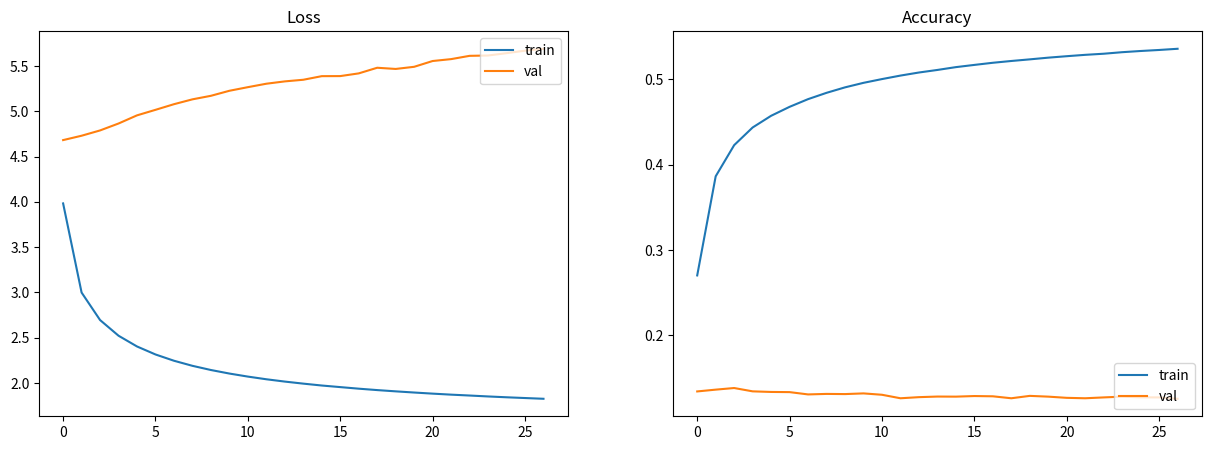

The matplotlib source for this figure: (Note: this script raises an exception after producing the figure.)
import matplotlib as mpl

mpl.use('Agg')
from matplotlib import pyplot as plt
import re


def plot_performance(train_loss, train_acc, val_loss, val_acc):
    plt.figure(figsize=(15, 5))

    # Plot Loss
    plt.subplot(1, 2, 1)
    plt.title("Loss")
    plt.plot(train_loss, label="train")
    plt.plot(val_loss, label="val")
    plt.legend(loc="upper right")

    # Plot Accuracy
    plt.subplot(1, 2, 2)
    plt.title("Accuracy")
    plt.plot(train_acc, label="train")
    plt.plot(val_acc, label="val")
    plt.legend(loc="lower right")

    # Save figure
    plt.savefig("lstm/performance.png")


if __name__ == '__main__':
    input = '''[EPOCH]: 1 | [TRAIN LOSS]: 3.9829 | [TRAIN ACC]: 0.2702 | [VAL LOSS]: 4.6819 | [VAL ACC]: 0.1343
[EPOCH]: 2 | [TRAIN LOSS]: 2.9989 | [TRAIN ACC]: 0.3863 | [VAL LOSS]: 4.7301 | [VAL ACC]: 0.1364
[EPOCH]: 3 | [TRAIN LOSS]: 2.6952 | [TRAIN ACC]: 0.4228 | [VAL LOSS]: 4.7886 | [VAL ACC]: 0.1383
[EPOCH]: 4 | [TRAIN LOSS]: 2.5221 | [TRAIN ACC]: 0.4435 | [VAL LOSS]: 4.8651 | [VAL ACC]: 0.1344
[EPOCH]: 5 | [TRAIN LOSS]: 2.4034 | [TRAIN ACC]: 0.4572 | [VAL LOSS]: 4.9551 | [VAL ACC]: 0.1337
[EPOCH]: 6 | [TRAIN LOSS]: 2.3152 | [TRAIN ACC]: 0.4677 | [VAL LOSS]: 5.0161 | [VAL ACC]: 0.1335
[EPOCH]: 7 | [TRAIN LOSS]: 2.2459 | [TRAIN ACC]: 0.4767 | [VAL LOSS]: 5.0783 | [VAL ACC]: 0.1308
[EPOCH]: 8 | [TRAIN LOSS]: 2.1898 | [TRAIN ACC]: 0.4841 | [VAL LOSS]: 5.1319 | [VAL ACC]: 0.1314
[EPOCH]: 9 | [TRAIN LOSS]: 2.1436 | [TRAIN ACC]: 0.4905 | [VAL LOSS]: 5.1709 | [VAL ACC]: 0.1312
[EPOCH]: 10 | [TRAIN LOSS]: 2.1045 | [TRAIN ACC]: 0.4958 | [VAL LOSS]: 5.2264 | [VAL ACC]: 0.1320
[EPOCH]: 11 | [TRAIN LOSS]: 2.0709 | [TRAIN ACC]: 0.5002 | [VAL LOSS]: 5.2663 | [VAL ACC]: 0.1304
[EPOCH]: 12 | [TRAIN LOSS]: 2.0414 | [TRAIN ACC]: 0.5043 | [VAL LOSS]: 5.3043 | [VAL ACC]: 0.1263
[EPOCH]: 13 | [TRAIN LOSS]: 2.0158 | [TRAIN ACC]: 0.5079 | [VAL LOSS]: 5.3301 | [VAL ACC]: 0.1276
[EPOCH]: 14 | [TRAIN LOSS]: 1.9932 | [TRAIN ACC]: 0.5109 | [VAL LOSS]: 5.3481 | [VAL ACC]: 0.1283
[EPOCH]: 15 | [TRAIN LOSS]: 1.9724 | [TRAIN ACC]: 0.5142 | [VAL LOSS]: 5.3878 | [VAL ACC]: 0.1282
[EPOCH]: 16 | [TRAIN LOSS]: 1.9549 | [TRAIN ACC]: 0.5168 | [VAL LOSS]: 5.3886 | [VAL ACC]: 0.1289
[EPOCH]: 17 | [TRAIN LOSS]: 1.9375 | [TRAIN ACC]: 0.5193 | [VAL LOSS]: 5.4184 | [VAL ACC]: 0.1286
[EPOCH]: 18 | [TRAIN LOSS]: 1.9219 | [TRAIN ACC]: 0.5214 | [VAL LOSS]: 5.4806 | [VAL ACC]: 0.1263
[EPOCH]: 19 | [TRAIN LOSS]: 1.9080 | [TRAIN ACC]: 0.5233 | [VAL LOSS]: 5.4674 | [VAL ACC]: 0.1291
[EPOCH]: 20 | [TRAIN LOSS]: 1.8950 | [TRAIN ACC]: 0.5253 | [VAL LOSS]: 5.4911 | [VAL ACC]: 0.1282
[EPOCH]: 21 | [TRAIN LOSS]: 1.8828 | [TRAIN ACC]: 0.5270 | [VAL LOSS]: 5.5550 | [VAL ACC]: 0.1268
[EPOCH]: 22 | [TRAIN LOSS]: 1.8716 | [TRAIN ACC]: 0.5286 | [VAL LOSS]: 5.5759 | [VAL ACC]: 0.1263
[EPOCH]: 23 | [TRAIN LOSS]: 1.8619 | [TRAIN ACC]: 0.5299 | [VAL LOSS]: 5.6122 | [VAL ACC]: 0.1273
[EPOCH]: 24 | [TRAIN LOSS]: 1.8517 | [TRAIN ACC]: 0.5317 | [VAL LOSS]: 5.6158 | [VAL ACC]: 0.1282
[EPOCH]: 25 | [TRAIN LOSS]: 1.8425 | [TRAIN ACC]: 0.5331 | [VAL LOSS]: 5.6417 | [VAL ACC]: 0.1274
[EPOCH]: 26 | [TRAIN LOSS]: 1.8342 | [TRAIN ACC]: 0.5343 | [VAL LOSS]: 5.6690 | [VAL ACC]: 0.1273
[EPOCH]: 27 | [TRAIN LOSS]: 1.8260 | [TRAIN ACC]: 0.5357 | [VAL LOSS]: 5.6901 | [VAL ACC]: 0.1257
'''
    train_states = re.findall(
        r'\[EPOCH\]: \d+ \| \[TRAIN LOSS\]: ([0-9.]+) \| \[TRAIN ACC\]: ([0-9.]+) \| \[VAL LOSS\]: ([0-9.]+) \| \[VAL ACC\]: ([0-9.]+)',
        input)
    print(train_states)
    plot_performance(*[[float(train_state[i]) for train_state in train_states] for i in range(4)])
